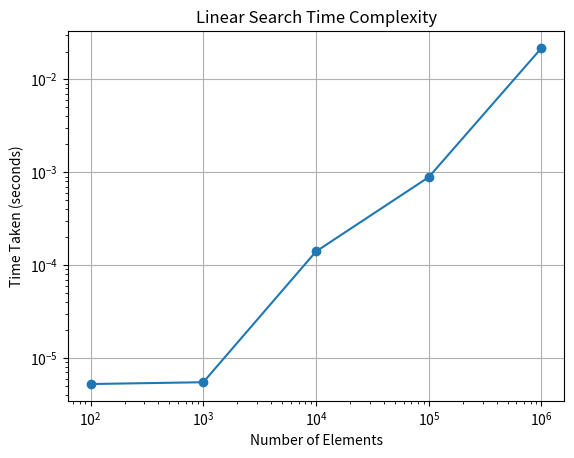

Reproduce this figure in Python.
import time
import matplotlib.pyplot as plt
import random

def linear_search(arr, x):
    for i in range(len(arr)):
        if arr[i] == x:
            return i
    return -1

n_values = [100, 1000, 10000, 100000, 1000000]
time_values = []

for n in n_values:
    arr = [random.randint(0, n) for _ in range(n)]
    x = random.randint(0, n)
    
    start_time = time.time()
    linear_search(arr, x)
    end_time = time.time()
    
    time_values.append(end_time - start_time)

plt.plot(n_values, time_values, marker='o')
plt.xscale('log')  # Use log scale for better visualization
plt.yscale('log')  # Helps in better visualization of time differences
plt.title('Linear Search Time Complexity')
plt.xlabel('Number of Elements')
plt.ylabel('Time Taken (seconds)')
plt.grid(True)
plt.show()
